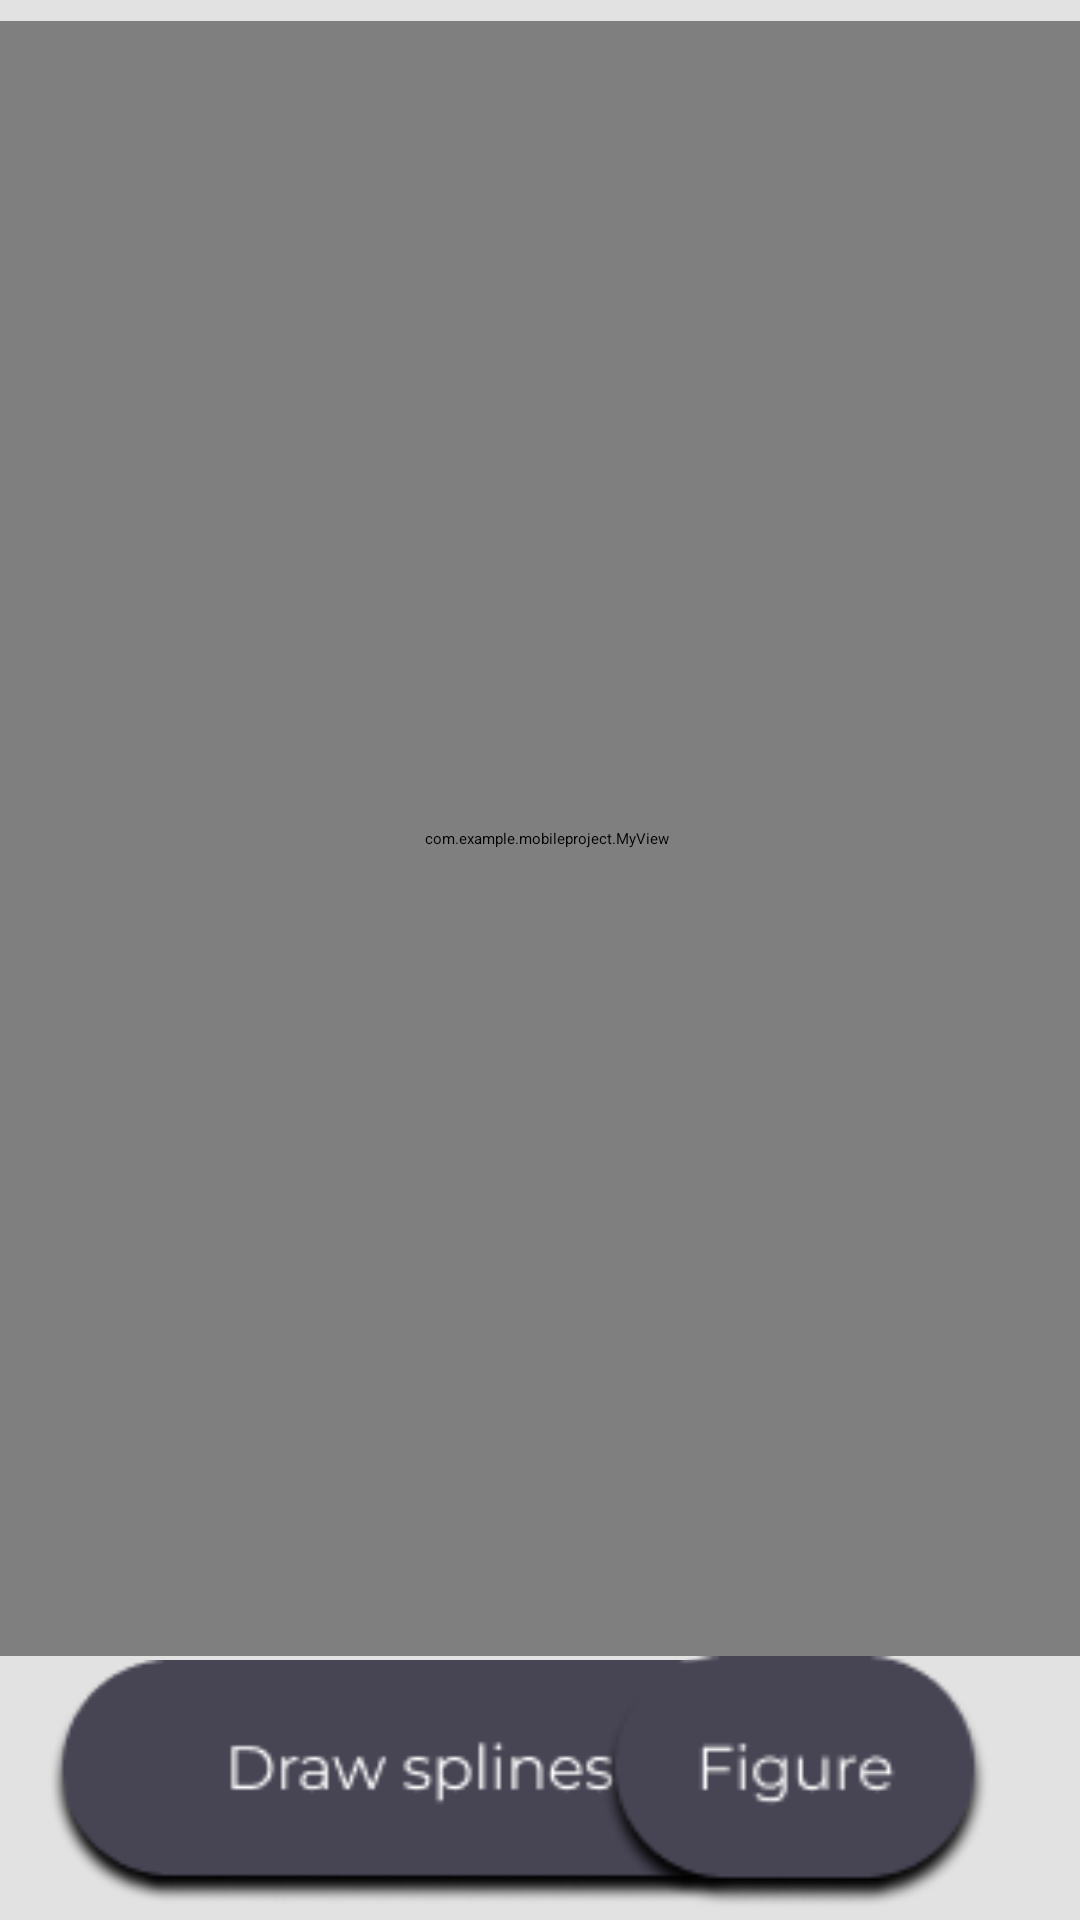

Write the Android layout XML for this screen, with the resource values it uses.
<!-- AndroidManifest.xml: application theme Theme.MobileProject -->
<!-- res/layout/spline.xml -->
<?xml version="1.0" encoding="utf-8"?>
<androidx.constraintlayout.widget.ConstraintLayout
    xmlns:android="http://schemas.android.com/apk/res/android"
    xmlns:tools="http://schemas.android.com/tools"
    xmlns:app="http://schemas.android.com/apk/res-auto"
    android:id="@+id/main"
    android:background="@color/bgSplines"
    android:layout_width="match_parent"
    android:layout_height="match_parent"
    tools:context=".Cavas">

    <ImageButton
        android:id="@+id/clear_button"
        android:layout_width="144dp"
        android:layout_height="58dp"
        android:layout_marginTop="32dp"
        android:layout_marginEnd="16dp"
        android:background="@null"
        android:src="@drawable/trash"
        app:layout_constraintEnd_toEndOf="parent"
        app:layout_constraintTop_toTopOf="parent" />

    <ImageButton
        android:id="@+id/btnGoBack"
        android:layout_width="117dp"
        android:layout_height="62dp"
        android:layout_marginStart="16dp"
        android:layout_marginTop="28dp"
        android:background="@null"
        android:src="@drawable/backspline"
        app:layout_constraintStart_toStartOf="parent"
        app:layout_constraintTop_toTopOf="parent" />

    <com.example.mobileproject.MyView
        android:id="@+id/my_view"
        android:layout_width="390dp"
        android:layout_height="545dp"
        android:layout_marginHorizontal="16dp"
        android:layout_marginTop="64dp"
        app:layout_constraintBottom_toTopOf="@id/draw_button"
        app:layout_constraintEnd_toEndOf="parent"
        app:layout_constraintHorizontal_bias="0.476"
        app:layout_constraintStart_toStartOf="parent"
        app:layout_constraintTop_toBottomOf="@id/clear_button"
        app:layout_constraintVertical_bias="1.0" />

    <ImageButton
        android:id="@+id/draw_button"
        android:layout_width="249dp"
        android:layout_height="84dp"
        android:layout_marginHorizontal="16dp"
        android:layout_marginBottom="4dp"
        android:background="@null"
        android:src="@drawable/draw_spline"
        app:layout_constraintBottom_toBottomOf="parent"
        app:layout_constraintEnd_toEndOf="parent"
        app:layout_constraintHorizontal_bias="0.0"
        app:layout_constraintStart_toStartOf="parent" />

    <ImageButton
        android:id="@+id/figure_button"
        android:layout_width="158dp"
        android:layout_height="84dp"
        android:layout_marginHorizontal="16dp"
        android:layout_marginBottom="4dp"
        android:background="@null"
        android:src="@drawable/figure"
        app:layout_constraintBottom_toBottomOf="parent"
        app:layout_constraintEnd_toEndOf="parent"
        app:layout_constraintHorizontal_bias="1.0"
        app:layout_constraintStart_toStartOf="parent" />
</androidx.constraintlayout.widget.ConstraintLayout>
<!-- resources referenced by this layout -->
<resources>
  <color name="bgSplines">#E2E2E2</color>
  <!-- drawable backspline: png bitmap (drawable, 533 bytes) -->
  <!-- drawable draw_spline: png bitmap (drawable, 5991 bytes) -->
  <!-- drawable figure: png bitmap (drawable, 4304 bytes) -->
  <!-- drawable trash: png bitmap (drawable, 2443 bytes) -->
</resources>
